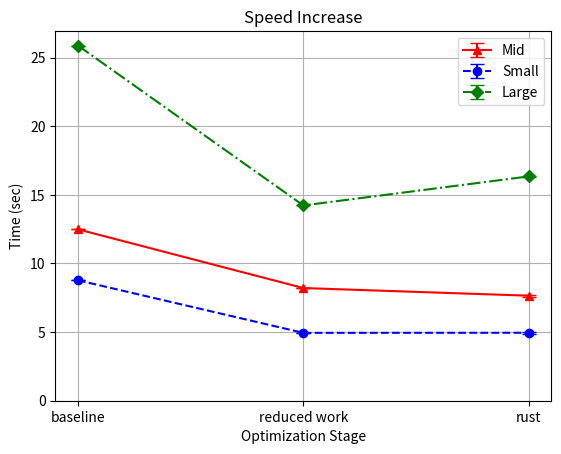

The script that saved this image:
import matplotlib.pyplot as plt
import numpy as np
# ./main.exe 1000 5000
# final location 4221.875063 -2827.830995
base_line_mid = [12.486]
reduce_work_mid = [8.207]
rust_rw = [7.85, 8.05, 7.93]
masses = [7.65, 7.80]
init = [5.399, 5.506]
mid_data = [base_line_mid, reduce_work_mid, masses]

# ./main.exe 5 100000000
# final location -246420916.320709 327085378.139325
base_line_small = [8.774]
reduce_work_small = [4.944]
rust_rw = [5.27, 5.33]
masses = [4.95, 5.11]
init = [5.23, 5.15]
small_data = [base_line_small, reduce_work_small, masses]

# ./main.exe 1000 10000
# final location -763.433705 1203.599962
base_line_large = [25.872]
reduce_work_large = [14.223737]
rust_rw = [15.93, 16.56]
masses = [16.34, 16.38]
init = [11.02, 11.08]
large_data = [base_line_large, reduce_work_large, masses]

# Calculate the means and standard deviations
mid_means = [np.min(data) for data in mid_data]
mid_std_devs = [np.std(data) for data in mid_data]

small_means = [np.min(data) for data in small_data]
small_std_devs = [np.std(data) for data in small_data]

large_means = [np.min(data) for data in large_data]
large_std_devs = [np.std(data) for data in large_data]

# Define categorical x-axis labels
x_labels = ["baseline", "reduced work", "rust"]
x = np.arange(len(x_labels))  # Numeric positions for categorical labels

plt.errorbar(x, mid_means, yerr=mid_std_devs, capsize=5, linestyle='-', marker='^', color='red', label='Mid')
plt.errorbar(x, small_means, yerr=small_std_devs, capsize=5, linestyle='--', marker='o', color='blue', label='Small')
plt.errorbar(x, large_means, yerr=large_std_devs, capsize=5, linestyle='-.', marker='D', color='green', label='Large')

plt.xticks(x, x_labels)  # Set the categorical labels
plt.xlabel('Optimization Stage')
plt.ylabel('Time (sec)')
plt.title('Speed Increase')
plt.ylim(bottom=0)

plt.legend()
plt.legend(loc='upper right')  # Places the legend in the upper-right corner
plt.grid(True)

plt.show()
